Dataset: data (GitHub, alba-k/coffee-roast-classifier). Classes: claro, medio, medio oscuro, nada otro, oscuro, quemado, verde.

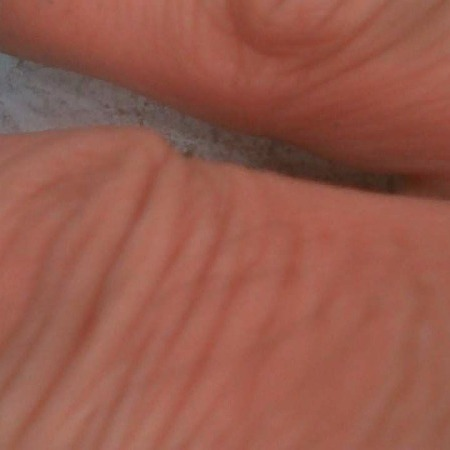
Label: nada otro

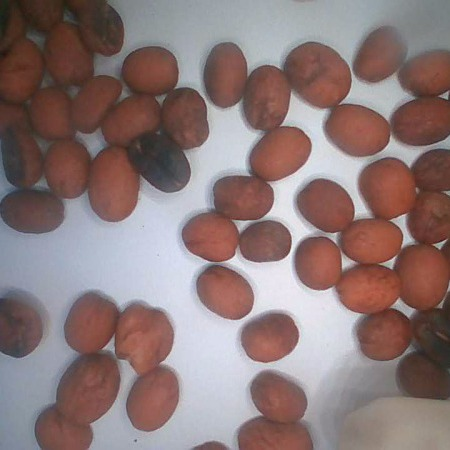
Label: medio

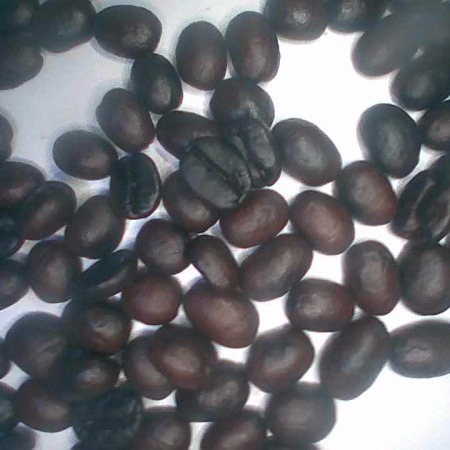
Label: oscuro

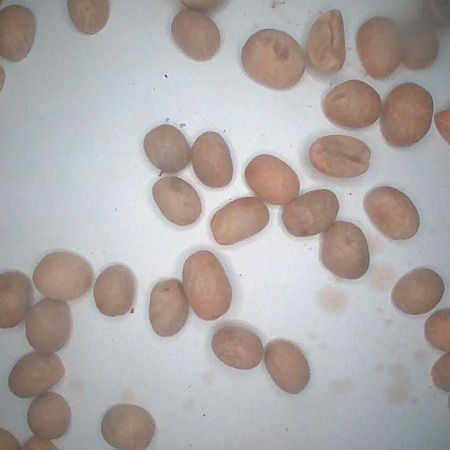
Label: verde

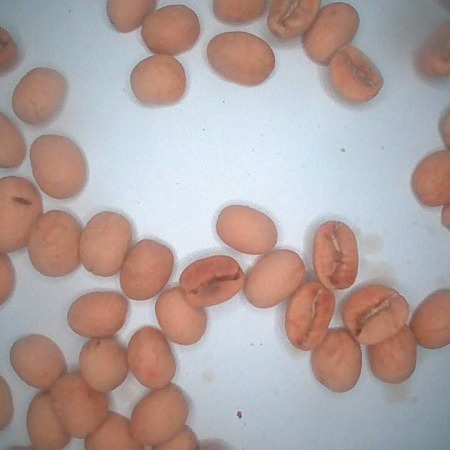
Label: claro

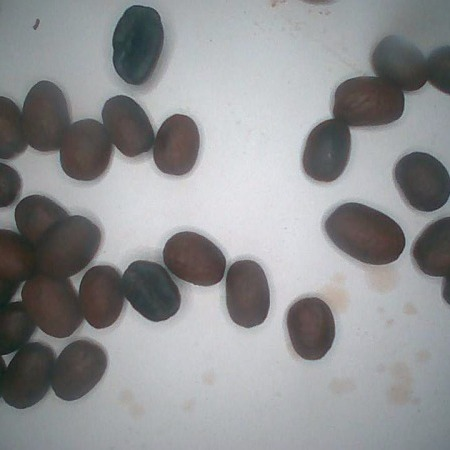
Label: medio oscuro
